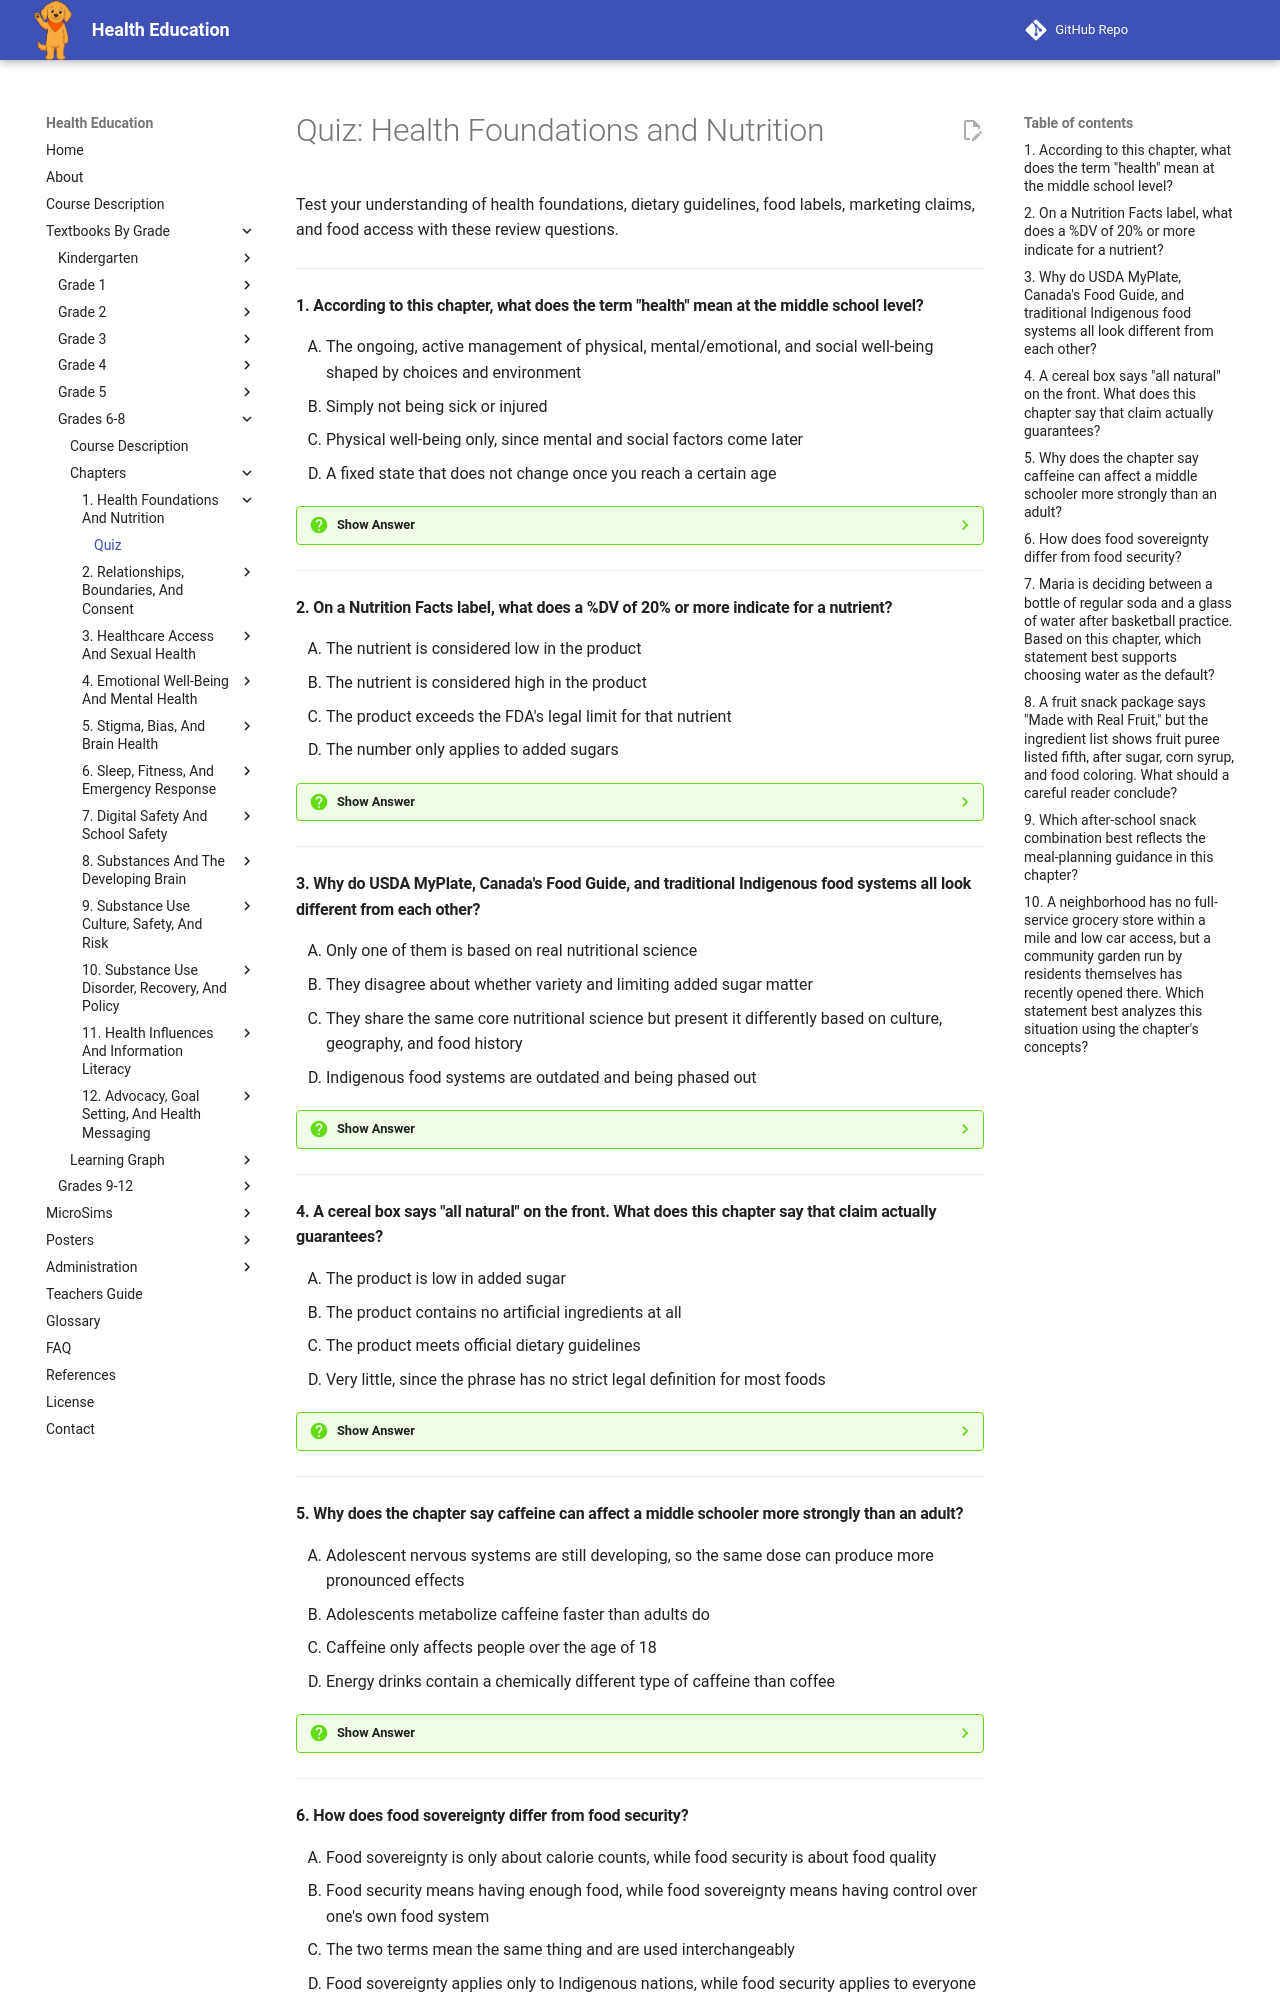

repository: dmccreary/health-education · page: bands/grade-6-8/chapters/01-health-foundations-and-nutrition/quiz/index.html · generator: mkdocs

# Quiz: Health Foundations and Nutrition

Test your understanding of health foundations, dietary guidelines, food labels, marketing claims, and food access with these review questions.

---

#### 1. According to this chapter, what does the term "health" mean at the middle school level?

<div class="upper-alpha" markdown>
1. The ongoing, active management of physical, mental/emotional, and social well-being shaped by choices and environment
2. Simply not being sick or injured
3. Physical well-being only, since mental and social factors come later
4. A fixed state that does not change once you reach a certain age
</div>

??? question "Show Answer"
    The correct answer is **A**. The chapter defines health as something you actively manage using tools like reading labels and evaluating sources, not just the absence of illness. It covers physical, mental/emotional, and social well-being together, and it changes based on the information, environments, and choices available to you.

    **Concept Tested:** Health

---

#### 2. On a Nutrition Facts label, what does a %DV of 20% or more indicate for a nutrient?

<div class="upper-alpha" markdown>
1. The nutrient is considered low in the product
2. The nutrient is considered high in the product
3. The product exceeds the FDA's legal limit for that nutrient
4. The number only applies to added sugars
</div>

??? question "Show Answer"
    The correct answer is **B**. The chapter explains that %DV is based on a 2,000-calorie reference diet: 5% DV or less counts as low, and 20% DV or more counts as high. This rule applies to any nutrient listed on the label, not just added sugars, and it is not a legal limit but a way to judge amounts.

    **Concept Tested:** Food Label Analysis

---

#### 3. Why do USDA MyPlate, Canada's Food Guide, and traditional Indigenous food systems all look different from each other?

<div class="upper-alpha" markdown>
1. Only one of them is based on real nutritional science
2. They disagree about whether variety and limiting added sugar matter
3. They share the same core nutritional science but present it differently based on culture, geography, and food history
4. Indigenous food systems are outdated and being phased out
</div>

??? question "Show Answer"
    The correct answer is **C**. All three systems agree on the underlying nutritional science, such as favoring variety and whole foods, but they present that science differently based on locally available and culturally meaningful foods. None of the three is more "correct" than the others.

    **Concept Tested:** Dietary Guidelines Across Cultures

---

#### 4. A cereal box says "all natural" on the front. What does this chapter say that claim actually guarantees?

<div class="upper-alpha" markdown>
1. The product is low in added sugar
2. The product contains no artificial ingredients at all
3. The product meets official dietary guidelines
4. Very little, since the phrase has no strict legal definition for most foods
</div>

??? question "Show Answer"
    The correct answer is **D**. The chapter explains that "all natural" is only loosely and inconsistently enforced and has no strict legal definition for most foods. A product can be labeled "all natural" and still be high in sugar, sodium, or refined ingredients.

    **Concept Tested:** Marketing Claims Analysis

---

#### 5. Why does the chapter say caffeine can affect a middle schooler more strongly than an adult?

<div class="upper-alpha" markdown>
1. Adolescent nervous systems are still developing, so the same dose can produce more pronounced effects
2. Adolescents metabolize caffeine faster than adults do
3. Caffeine only affects people over the age of 18
4. Energy drinks contain a chemically different type of caffeine than coffee
</div>

??? question "Show Answer"
    The correct answer is **A**. Because adolescent nervous systems are still developing, the same dose of caffeine can produce a more pronounced jittery or anxious feeling than it would in an adult. This is one reason the American Academy of Pediatrics recommends adolescents avoid energy drinks entirely.

    **Concept Tested:** Caffeinated And Energy Drink Effects

---
